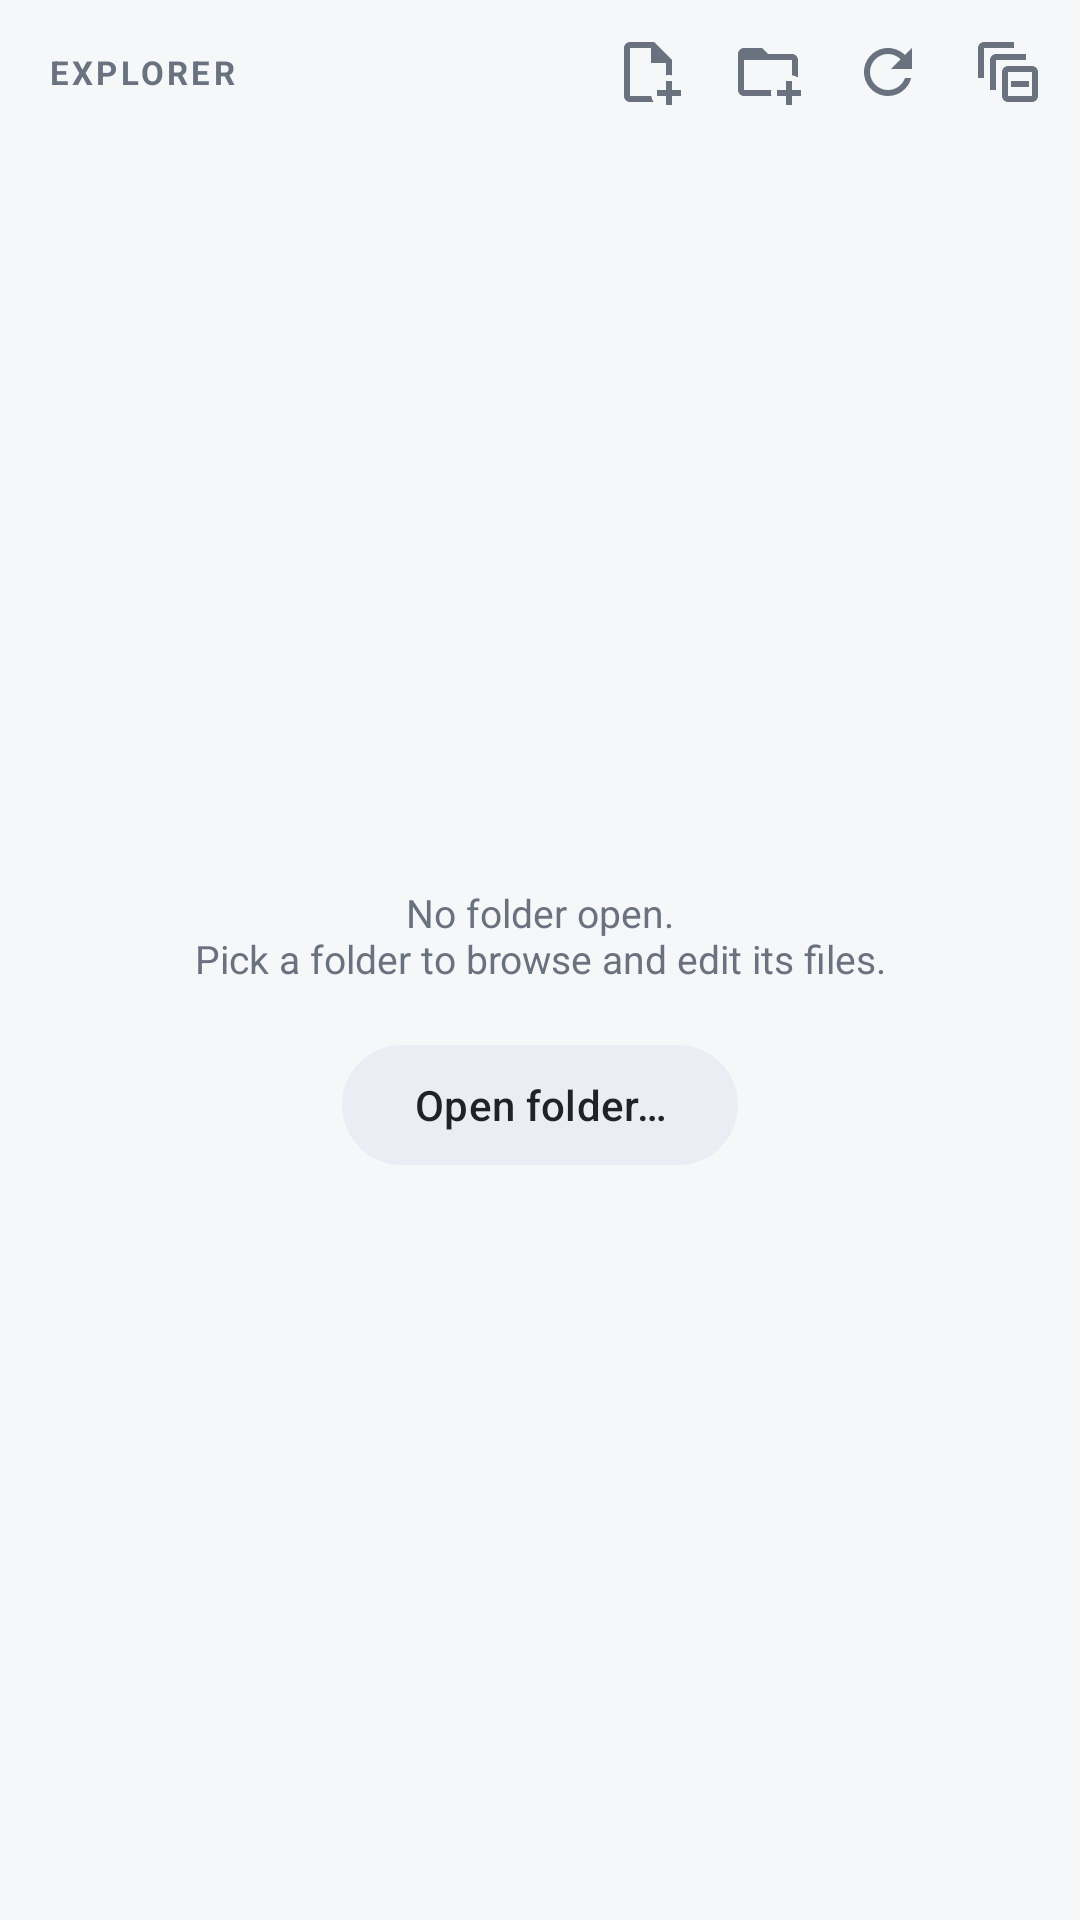

This screen was rendered from an Android layout file. Write that file and the resources it references.
<!-- AndroidManifest.xml: application theme Theme.ByteCode -->
<!-- res/layout/view_explorer.xml -->
<?xml version="1.0" encoding="utf-8"?>
<LinearLayout xmlns:android="http://schemas.android.com/apk/res/android"
    android:id="@+id/explorer_root"
    android:layout_width="match_parent"
    android:layout_height="match_parent"
    android:background="@color/bc_sidebar"
    android:orientation="vertical">

    <LinearLayout
        android:layout_width="match_parent"
        android:layout_height="48dp"
        android:gravity="center_vertical"
        android:orientation="horizontal"
        android:paddingStart="16dp"
        android:paddingEnd="4dp">

        <TextView
            android:id="@+id/explorer_title"
            android:layout_width="0dp"
            android:layout_height="wrap_content"
            android:layout_weight="1"
            android:letterSpacing="0.1"
            android:text="@string/explorer_title"
            android:textColor="@color/bc_text_secondary"
            android:textSize="11sp"
            android:textStyle="bold" />

        <ImageButton
            android:id="@+id/explorer_new_file"
            style="@style/Widget.ByteCode.IconButton"
            android:contentDescription="@string/action_new_file"
            android:src="@drawable/ic_add_file" />

        <ImageButton
            android:id="@+id/explorer_new_folder"
            style="@style/Widget.ByteCode.IconButton"
            android:contentDescription="@string/action_new_folder"
            android:src="@drawable/ic_add_folder" />

        <ImageButton
            android:id="@+id/explorer_refresh"
            style="@style/Widget.ByteCode.IconButton"
            android:contentDescription="@string/action_refresh"
            android:src="@drawable/ic_refresh" />

        <ImageButton
            android:id="@+id/explorer_collapse"
            style="@style/Widget.ByteCode.IconButton"
            android:contentDescription="@string/action_collapse_all"
            android:src="@drawable/ic_collapse_all" />
    </LinearLayout>

    <TextView
        android:id="@+id/explorer_workspace_name"
        android:layout_width="match_parent"
        android:layout_height="wrap_content"
        android:ellipsize="middle"
        android:paddingStart="16dp"
        android:paddingTop="4dp"
        android:paddingEnd="16dp"
        android:paddingBottom="8dp"
        android:singleLine="true"
        android:fontFamily="sans-serif-medium"
        android:textColor="@color/bc_text"
        android:textSize="13sp"
        android:visibility="gone" />

    <com.google.android.material.progressindicator.LinearProgressIndicator
        android:id="@+id/explorer_progress"
        android:layout_width="match_parent"
        android:layout_height="wrap_content"
        android:indeterminate="true"
        android:visibility="gone" />

    <FrameLayout
        android:layout_width="match_parent"
        android:layout_height="0dp"
        android:layout_weight="1">

        <androidx.recyclerview.widget.RecyclerView
            android:id="@+id/explorer_list"
            android:layout_width="match_parent"
            android:layout_height="match_parent"
            android:clipToPadding="false"
            android:paddingTop="2dp"
            android:paddingBottom="16dp" />

        <LinearLayout
            android:id="@+id/explorer_empty"
            android:layout_width="match_parent"
            android:layout_height="match_parent"
            android:gravity="center"
            android:orientation="vertical"
            android:padding="24dp">

            <TextView
                android:id="@+id/explorer_empty_text"
                android:layout_width="wrap_content"
                android:layout_height="wrap_content"
                android:gravity="center"
                android:text="@string/explorer_empty"
                android:textColor="@color/bc_text_secondary"
                android:textSize="13sp" />

            <com.google.android.material.button.MaterialButton
                android:id="@+id/explorer_open_button"
                style="@style/Widget.Material3.Button.TonalButton"
                android:layout_width="wrap_content"
                android:layout_height="wrap_content"
                android:layout_marginTop="16dp"
                android:text="@string/action_open_folder" />
        </LinearLayout>
    </FrameLayout>
</LinearLayout>
<!-- resources referenced by this layout -->
<resources>
  <color name="bc_sidebar">#FFF6F7F9</color>
  <color name="bc_text">#FF1F2328</color>
  <color name="bc_text_secondary">#FF6A7280</color>
  <!-- drawable ic_add_file (drawable) -->
  <?xml version="1.0" encoding="utf-8"?>
  <vector xmlns:android="http://schemas.android.com/apk/res/android"
      android:width="24dp"
      android:height="24dp"
      android:tint="?attr/colorControlNormal"
      android:viewportWidth="24"
      android:viewportHeight="24">
      <path
          android:fillColor="@android:color/white"
          android:pathData="M13.81,22L6,22C4.89,22 4,21.11 4,20L4,4C4,2.9 4.9,2 6,2L14,2L20,8L20,13.09C19.67,13.04 19.34,13 19,13C18.66,13 18.33,13.04 18,13.09L18,9L13,9L13,4L6,4L6,20L13.09,20C13.21,20.72 13.46,21.39 13.81,22M23,18L20,18L20,15L18,15L18,18L15,18L15,20L18,20L18,23L20,23L20,20L23,20L23,18Z" />
  </vector>
  <!-- drawable ic_collapse_all (drawable) -->
  <?xml version="1.0" encoding="utf-8"?>
  <vector xmlns:android="http://schemas.android.com/apk/res/android"
      android:width="24dp"
      android:height="24dp"
      android:tint="?attr/colorControlNormal"
      android:viewportWidth="24"
      android:viewportHeight="24">
      <path
          android:fillColor="@android:color/white"
          android:pathData="M4,2C2.9,2 2,2.9 2,4L2,14L4,14L4,4L14,4L14,2L4,2ZM8,6C6.9,6 6,6.9 6,8L6,18L8,18L8,8L18,8L18,6L8,6ZM20,12L20,20L12,20L12,12L20,12ZM20,10L12,10C10.9,10 10,10.9 10,12L10,20C10,21.1 10.9,22 12,22L20,22C21.1,22 22,21.1 22,20L22,12C22,10.9 21.1,10 20,10M19,17L13,17L13,15L19,15L19,17Z" />
  </vector>
  <!-- drawable ic_refresh (drawable) -->
  <?xml version="1.0" encoding="utf-8"?>
  <vector xmlns:android="http://schemas.android.com/apk/res/android"
      android:width="24dp"
      android:height="24dp"
      android:tint="?attr/colorControlNormal"
      android:viewportWidth="24"
      android:viewportHeight="24">
      <path
          android:fillColor="@android:color/white"
          android:pathData="M17.65,6.35C16.16,4.85 14.12,4 12,4C7.58,4 4,7.58 4,12C4,16.42 7.58,20 12,20C15.73,20 18.84,17.45 19.73,14L17.65,14C16.81,16.4 14.54,18 12,18C8.69,18 6,15.31 6,12C6,8.69 8.69,6 12,6C13.66,6 15.14,6.69 16.22,7.78L13,11L20,11L20,4L17.65,6.35Z" />
  </vector>
  <string name="action_collapse_all">Collapse all folders</string>
  <string name="action_new_file">New file</string>
  <string name="action_new_folder">New folder</string>
  <string name="action_open_folder">Open folder…</string>
  <string name="action_refresh">Refresh</string>
  <string name="explorer_empty">No folder open.\nPick a folder to browse and edit its files.</string>
  <string name="explorer_title">EXPLORER</string>
  <style name="Widget.ByteCode.IconButton" parent="">
          <item name="android:layout_width">@dimen/icon_button</item>
          <item name="android:layout_height">@dimen/icon_button</item>
          <item name="android:background">@drawable/bg_icon_ripple</item>
          <item name="android:scaleType">center</item>
          <item name="android:padding">8dp</item>
      </style>
  <dimen name="icon_button">40dp</dimen>
  <color name="bc_accent">#FF4EA1FF</color>
  <color name="bc_on_accent">#FF0B1B2E</color>
  <color name="bc_selection">#FFEAEEF4</color>
  <color name="bc_surface_raised">#FFFFFFFF</color>
  <color name="bc_key">#FFEEF0F4</color>
  <color name="bc_background">#FFFFFFFF</color>
  <color name="bc_border_strong">#FFC5CAD3</color>
  <color name="bc_border">#FFE6E8EC</color>
  <style name="ShapeAppearance.ByteCode.Small" parent="ShapeAppearance.Material3.SmallComponent">
          <item name="cornerFamily">rounded</item>
          <item name="cornerSize">10dp</item>
      </style>
  <style name="ShapeAppearance.ByteCode.Medium" parent="ShapeAppearance.Material3.MediumComponent">
          <item name="cornerFamily">rounded</item>
          <item name="cornerSize">14dp</item>
      </style>
  <color name="bc_toolbar">#FFFFFFFF</color>
</resources>
